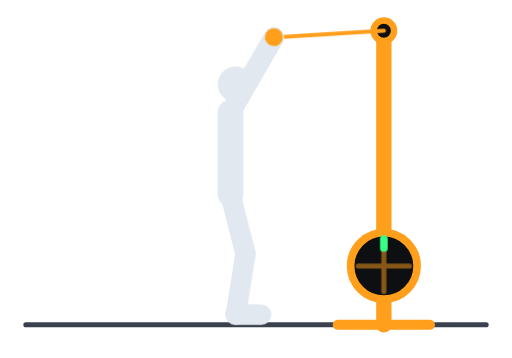
t = 0.00 s
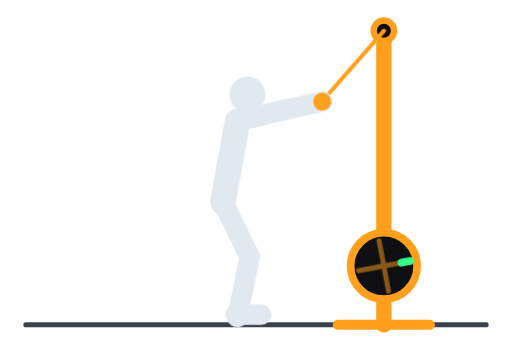
t = 0.37 s
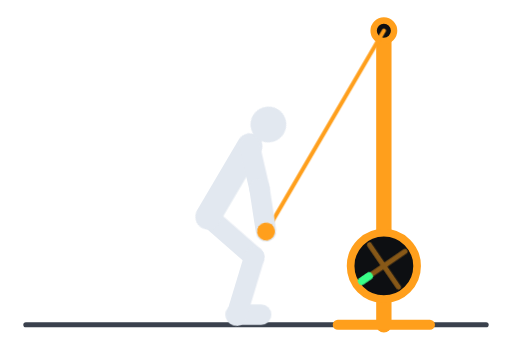
t = 0.74 s
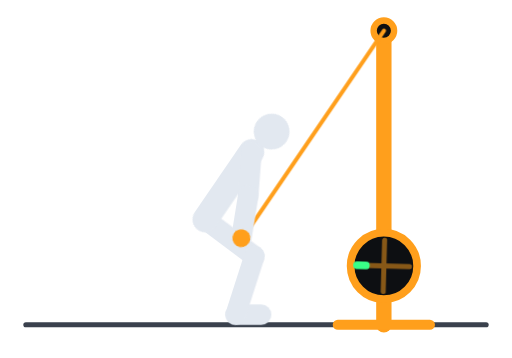
t = 1.10 s
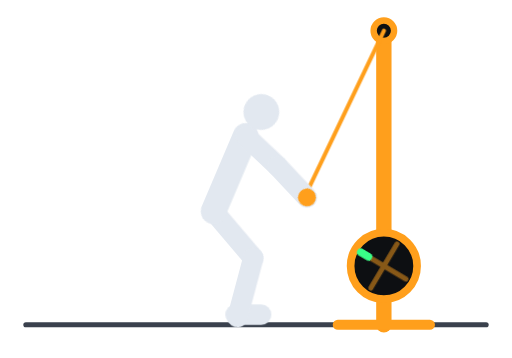
t = 1.48 s
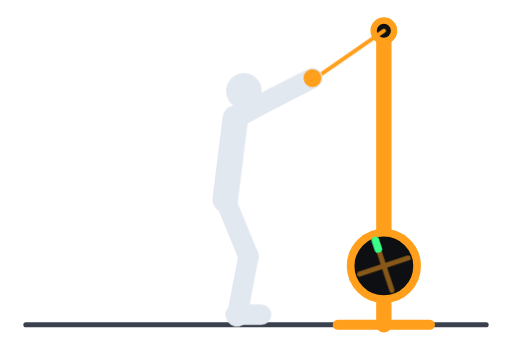
t = 1.82 s

The animated SVG that drew these frames (rendered in a browser with its animation timeline set to each time). Animation: 8 CSS @keyframes rules; one cycle of 2.20 s, repeats indefinitely.

<svg xmlns="http://www.w3.org/2000/svg" viewBox="0 0 200 140" width="200" height="140" role="img" aria-label="SkiErg">
<style>
.sk-a,.sk-w,.sk-c{animation-duration:2.2s;animation-iteration-count:infinite;animation-timing-function:ease-in-out}
.sk-c{animation-timing-function:linear}
.sk-hip{animation-name:sk-hip}
.sk-tor{animation-name:sk-tor;transform-origin:90px 76px}
.sk-arm{animation-name:sk-arm;transform-origin:90px 44px}
.sk-fore{animation-name:sk-fore;transform-origin:90px 61px}
.sk-thigh{animation-name:sk-thigh;transform-origin:90px 76px}
.sk-shin{animation-name:sk-shin;transform-origin:90px 100px}
.sk-cab{animation-name:sk-cab;d:path("M150 12L107 14.6")}
.sk-fly{animation-name:sk-fly;transform-origin:150px 104px}
@keyframes sk-hip{0%,100%{transform:translate(0,0)}45%{transform:translate(-10px,10px)}}
@keyframes sk-tor{0%,100%{transform:rotate(0)}45%{transform:rotate(35deg)}}
@keyframes sk-arm{0%,100%{transform:rotate(-150deg)}45%{transform:rotate(-28deg)}}
@keyframes sk-fore{0%,100%{transform:rotate(0)}45%{transform:rotate(5deg)}}
@keyframes sk-thigh{0%,100%{transform:rotate(-14.2deg)}45%{transform:rotate(-53.9deg)}}
@keyframes sk-shin{0%,100%{transform:rotate(23.2deg)}45%{transform:rotate(71.9deg)}}
@keyframes sk-fly{0%{transform:rotate(0)}45%{transform:rotate(270deg)}100%{transform:rotate(360deg)}}
@keyframes sk-cab{
0.0%{d:path('M150 12L107.0 14.6')}
5.6%{d:path('M150 12L109.8 16.5')}
11.2%{d:path('M150 12L117.5 23.8')}
16.9%{d:path('M150 12L125.8 39.6')}
22.5%{d:path('M150 12L126.6 62.0')}
28.1%{d:path('M150 12L116.9 81.1')}
33.8%{d:path('M150 12L104.1 90.5')}
39.4%{d:path('M150 12L95.5 93.0')}
45.0%{d:path('M150 12L92.7 93.3')}
51.9%{d:path('M150 12L95.5 93.0')}
58.8%{d:path('M150 12L104.1 90.5')}
65.6%{d:path('M150 12L116.9 81.1')}
72.5%{d:path('M150 12L126.6 62.0')}
79.4%{d:path('M150 12L125.8 39.6')}
86.2%{d:path('M150 12L117.5 23.8')}
93.1%{d:path('M150 12L109.8 16.5')}
100.0%{d:path('M150 12L107.0 14.6')}
}
@media (prefers-reduced-motion:reduce){.sk-a,.sk-c{animation-play-state:paused}}
</style>
<g fill="none" stroke-linecap="round" stroke-linejoin="round">
<path d="M10 127H190" stroke="#3a414d" stroke-width="2"/>
<g stroke="#ff9f1c">
<path d="M150 10V127" stroke-width="6"/>
<circle cx="150" cy="104" r="13" stroke-width="3" fill="#0d0f12"/>
<circle cx="150" cy="12" r="4" stroke-width="2.5" fill="#0d0f12"/>
<path d="M132 127H168" stroke-width="4"/>
<g class="sk-a sk-fly"><path d="M150 94V114M140 104H160" stroke-width="2" opacity=".5"/><path d="M150 93.5V97" stroke="#39ff88" stroke-width="3"/></g>
<path class="sk-c sk-cab" d="M150 12L107 14.6" stroke-width="1.6"/>
</g>
<g stroke="#e2e8f0" stroke-width="8">
<path d="M92 123H102"/>
<g class="sk-a sk-hip">
<g class="sk-a sk-thigh"><path d="M90 76V100"/><g class="sk-a sk-shin"><path d="M90 100V124"/></g></g>
<g class="sk-a sk-tor"><path d="M90 76V44" stroke-width="10"/><circle cx="92" cy="33" r="7" fill="#e2e8f0" stroke="none"/>
<g class="sk-a sk-arm"><path d="M90 44V61"/><g class="sk-a sk-fore"><path d="M90 61V78"/><circle cx="90" cy="78" r="3.5" fill="#ff9f1c" stroke="none"/></g></g></g>
</g></g></g></svg>
